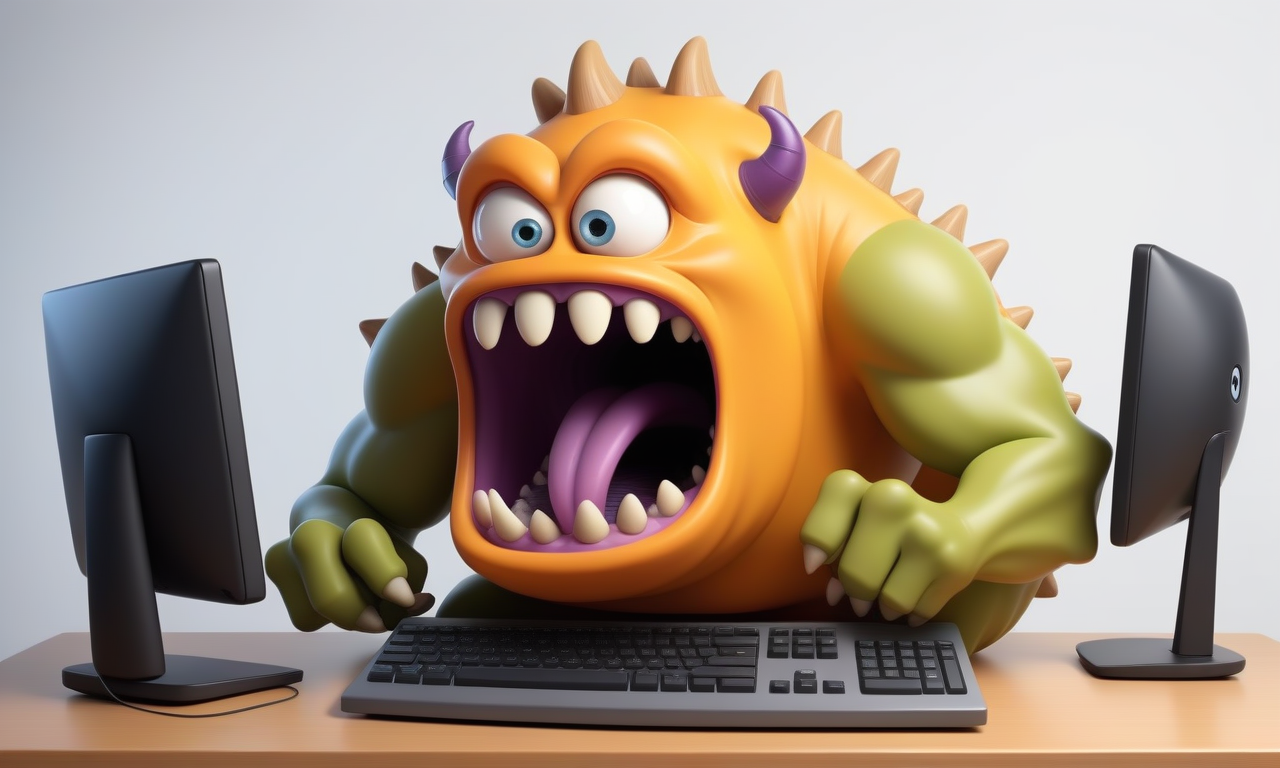
Generation parameters embedded in this image by AUTOMATIC1111 Stable Diffusion web UI or a fork of it (Forge, ...) (PNG 'parameters' text chunk):
clipart of a cartoon monster eating computers, consuming technology, devouring everything it sees
Negative prompt: asian, [redacted], young, bloody, text, watermark
Steps: 25, Sampler: lcm, CFG scale: 5.0, Seed: 928618031, Size: 1280x768, Model hash: FD9CDC26C3B6D1F30BACBC435E455E925E35622E4873CCFC55FD1C88E980585E, Model: diffusion-sdxl-dynavision-0-5-5-7, Tool: onnx-web, Version: v0.12.0, Inversion hashes: "", Lora hashes: "", Hashes: {"diffusion-sdxl-dynavision-0-5-5-7": "FD9CDC26C3B6D1F30BACBC435E455E925E35622E4873CCFC55FD1C88E980585E"}